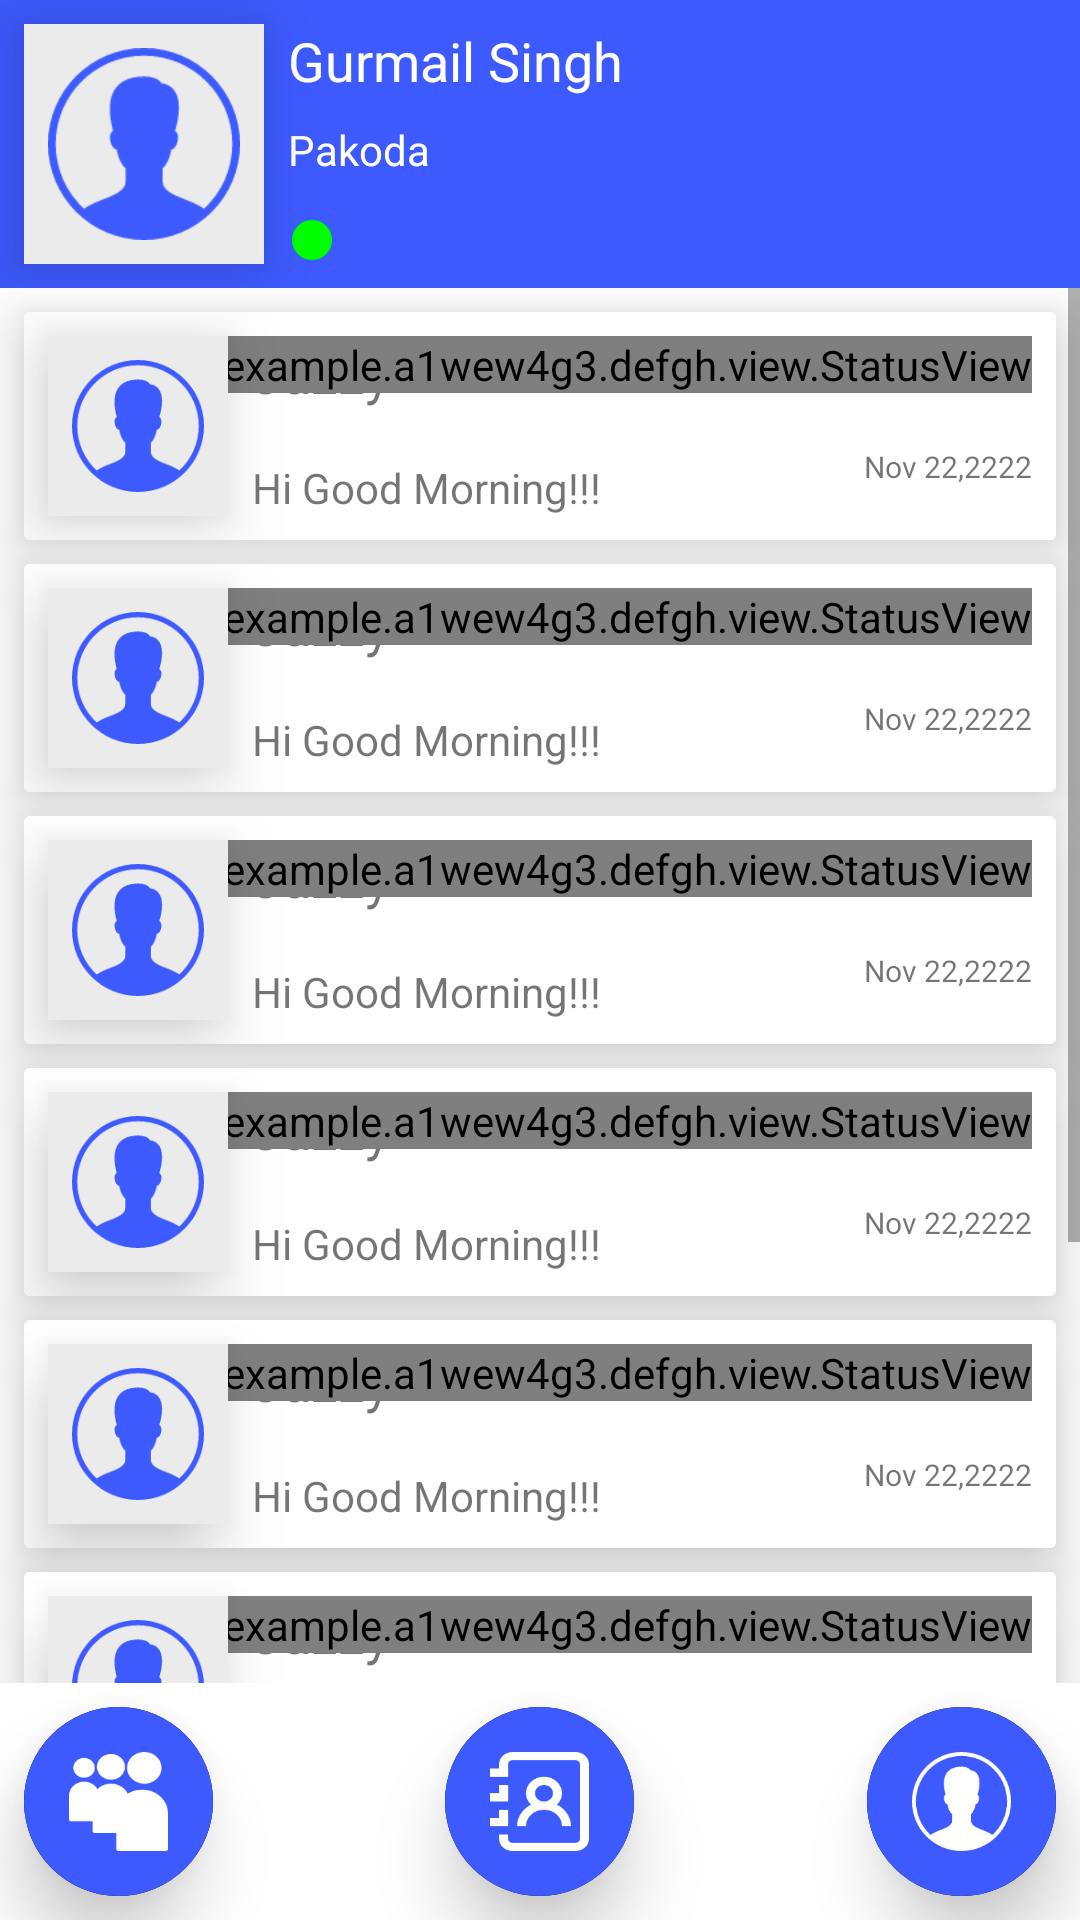

Here is an Android app screen rendered from its layout file. Give the layout XML and the strings, colors and styles it references.
<!-- AndroidManifest.xml: application theme AppTheme -->
<!-- res/layout/activity_all_chats.xml -->
<?xml version="1.0" encoding="utf-8"?>
<RelativeLayout android:layout_height="match_parent"
    android:layout_width="match_parent"
    android:background="@color/white"
    android:id="@+id/root"
    xmlns:android="http://schemas.android.com/apk/res/android">

    <include
        layout="@layout/layout_header"

        android:id="@+id/header" />

    <ScrollView
        android:layout_width="match_parent"
        android:layout_below="@+id/header"
        android:layout_above="@+id/footer"
        android:layout_height="wrap_content">

        <LinearLayout
            android:layout_width="match_parent"
            android:orientation="vertical"
            android:layout_height="wrap_content">

            <include
                layout="@layout/layout_chat_row"
                android:layout_below="@+id/header"
                android:layout_height="wrap_content"
                android:layout_width="match_parent"
                android:layout_marginBottom="8dp"
                android:layout_marginTop="8dp"
                android:id="@+id/row1"
                android:layout_marginRight="8dp"
                android:layout_marginLeft="8dp" />

            <include
                layout="@layout/layout_chat_row"
                android:layout_below="@+id/row1"
                android:layout_height="wrap_content"
                android:layout_width="match_parent"
                android:layout_marginBottom="8dp"
                android:id="@+id/row2"
                android:layout_marginRight="8dp"
                android:layout_marginLeft="8dp" />

            <include
                layout="@layout/layout_chat_row"
                android:layout_below="@+id/row2"
                android:layout_height="wrap_content"
                android:layout_width="match_parent"
                android:layout_marginBottom="8dp"
                android:id="@+id/row3"
                android:layout_marginRight="8dp"
                android:layout_marginLeft="8dp" />

            <include
                layout="@layout/layout_chat_row"
                android:layout_below="@+id/row3"
                android:layout_height="wrap_content"
                android:layout_width="match_parent"
                android:layout_marginBottom="8dp"
                android:id="@+id/row4"
                android:layout_marginRight="8dp"
                android:layout_marginLeft="8dp" />

            <include
                layout="@layout/layout_chat_row"
                android:layout_below="@+id/row3"
                android:layout_height="wrap_content"
                android:layout_width="match_parent"
                android:layout_marginBottom="8dp"
                android:id="@+id/row4"
                android:layout_marginRight="8dp"
                android:layout_marginLeft="8dp" />

            <include
                layout="@layout/layout_chat_row"
                android:layout_below="@+id/row3"
                android:layout_height="wrap_content"
                android:layout_width="match_parent"
                android:layout_marginBottom="8dp"
                android:id="@+id/row4"
                android:layout_marginRight="8dp"
                android:layout_marginLeft="8dp" />

            <include
                layout="@layout/layout_chat_row"
                android:layout_below="@+id/row3"
                android:layout_height="wrap_content"
                android:layout_width="match_parent"
                android:layout_marginBottom="8dp"
                android:id="@+id/row4"
                android:layout_marginRight="8dp"
                android:layout_marginLeft="8dp" />

            <include
                layout="@layout/layout_chat_row"
                android:layout_below="@+id/row3"
                android:layout_height="wrap_content"
                android:layout_width="match_parent"
                android:layout_marginBottom="8dp"
                android:id="@+id/row4"
                android:layout_marginRight="8dp"
                android:layout_marginLeft="8dp" />
        </LinearLayout>
    </ScrollView>

    <include
        layout="@layout/layout_footer"
        android:layout_width="match_parent"
        android:id="@+id/footer"
        android:layout_height="wrap_content"
        android:layout_alignParentBottom="true" />

</RelativeLayout>

    

    

    

    

    


    
<!-- res/layout/layout_header.xml (included above) -->
<?xml version="1.0" encoding="utf-8"?>
<android.support.constraint.ConstraintLayout xmlns:android="http://schemas.android.com/apk/res/android"
    xmlns:app="http://schemas.android.com/apk/res-auto"
    android:layout_width="match_parent"
    android:layout_height="wrap_content"
    android:background="@color/colorPrimary">

    <ImageView
        android:id="@+id/ivProfile"
        android:layout_width="80dp"
        android:layout_height="80dp"
        android:padding="8dp"
        android:layout_marginBottom="8dp"
        android:layout_marginLeft="8dp"
        android:layout_marginStart="8dp"
        android:layout_marginTop="8dp"
        android:background="@color/color_profile_back"
        android:elevation="4dp"
        app:srcCompat="@mipmap/ic_myprofile"
        android:translationZ="10dp"
        android:tint="@color/colorPrimary"
        app:layout_constraintBottom_toBottomOf="parent"
        app:layout_constraintStart_toStartOf="parent"
        app:layout_constraintTop_toTopOf="parent" />

    <TextView
        android:id="@+id/tvName"
        android:layout_width="0dp"
        android:layout_height="wrap_content"
        android:layout_margin="8dp"
        android:ellipsize="end"
        android:maxLines="1"
        android:text="Gurmail Singh"
        android:textColor="@color/white"
        android:textSize="18sp"
        app:layout_constraintEnd_toEndOf="parent"
        app:layout_constraintStart_toEndOf="@+id/ivProfile"
        app:layout_constraintTop_toTopOf="parent" />

    <TextView
        android:id="@+id/tvStatus"
        android:layout_width="0dp"
        android:layout_height="wrap_content"
        android:layout_margin="8dp"
        android:ellipsize="end"
        android:maxLines="1"
        android:text="Pakoda"
        android:textColor="@color/white"
        android:textSize="14sp"
        app:layout_constraintEnd_toEndOf="parent"
        app:layout_constraintStart_toEndOf="@+id/ivProfile"
        app:layout_constraintTop_toBottomOf="@+id/tvName" />

    <ImageView
        android:id="@+id/ivStatus"
        android:layout_width="16dp"
        android:layout_height="16dp"
        android:layout_marginBottom="8dp"
        android:layout_marginLeft="8dp"
        android:layout_marginStart="8dp"
        app:srcCompat="@drawable/ic_circle"
        android:tint="@color/color_status_available"
        app:layout_constraintBottom_toBottomOf="parent"
        app:layout_constraintStart_toEndOf="@+id/ivProfile" />

</android.support.constraint.ConstraintLayout>
<!-- res/layout/layout_chat_row.xml (included above) -->
<?xml version="1.0" encoding="utf-8"?>
<android.support.v7.widget.CardView android:layout_height="wrap_content"
    android:layout_width="match_parent"
    xmlns:app="http://schemas.android.com/apk/res-auto"
    app:elevation="4dp"
    app:cardCornerRadius="@dimen/cardview_default_radius"
    android:translationZ="10dp"
    android:layout_margin="8dp"
    xmlns:android="http://schemas.android.com/apk/res/android">

    <android.support.constraint.ConstraintLayout xmlns:android="http://schemas.android.com/apk/res/android"
        xmlns:app="http://schemas.android.com/apk/res-auto"
        android:layout_width="match_parent"
        android:background="@color/white"

        android:layout_height="wrap_content">

        <ImageView
            android:id="@+id/ivProfileFreind"
            android:layout_width="60dp"
            android:layout_height="60dp"
            android:layout_marginBottom="8dp"
            android:layout_marginStart="8dp"
            android:layout_marginLeft="8dp"
            android:layout_marginTop="8dp"
            android:padding="8dp"
            android:elevation="4dp"
            android:translationZ="10dp"
            android:background="@color/color_profile_back"
            app:layout_constraintBottom_toBottomOf="parent"
            app:layout_constraintStart_toStartOf="parent"
            app:layout_constraintTop_toTopOf="parent"
            android:tint="@color/colorPrimary"
            app:srcCompat="@mipmap/ic_myprofile" />


        <TextView
            android:id="@+id/tvNameFreind"
            android:layout_width="wrap_content"
            android:layout_height="wrap_content"
            android:layout_marginStart="8dp"
            android:layout_marginLeft="8dp"
            android:layout_marginBottom="8dp"
            android:layout_marginTop="8dp"
            android:text="Jazzy"
            android:ellipsize="end"
            android:textSize="18sp"
            android:maxLines="1"
            app:layout_constraintStart_toEndOf="@+id/ivProfileFreind"
            app:layout_constraintTop_toTopOf="parent" />

        <TextView
            android:id="@+id/tvLastMessage"
            android:layout_width="wrap_content"
            android:layout_height="wrap_content"
            android:layout_marginStart="8dp"
            android:layout_marginLeft="8dp"
            android:text="Hi Good Morning!!!"
            android:ellipsize="end"
            android:textSize="14sp"
            android:maxLines="1"
            android:layout_marginBottom="8dp"
            app:layout_constraintBottom_toBottomOf="parent"
            app:layout_constraintStart_toEndOf="@+id/ivProfileFreind" />

        <com.example.a1wew4g3.defgh.view.StatusView
            android:id="@+id/statusView"
            android:layout_width="wrap_content"
            android:layout_height="wrap_content"
            android:layout_marginEnd="8dp"
            android:layout_marginRight="8dp"
            android:layout_marginTop="8dp"
            app:image="@string/online"
            app:layout_constraintEnd_toEndOf="parent"
            app:layout_constraintTop_toTopOf="parent"
            app:text="@string/online" />

        <TextView
            android:id="@+id/tvLastMessageTime"
            android:layout_width="wrap_content"
            android:layout_height="wrap_content"
            android:layout_marginEnd="8dp"
            android:layout_marginRight="8dp"
            android:layout_marginBottom="8dp"
            android:layout_marginTop="8dp"
            android:textSize="10sp"
            app:layout_constraintEnd_toEndOf="parent"
            app:layout_constraintBottom_toBottomOf="parent"
            app:layout_constraintTop_toBottomOf="@+id/statusView"
            android:text="Nov 22,2222" />


    </android.support.constraint.ConstraintLayout>
</android.support.v7.widget.CardView>
<!-- res/layout/layout_footer.xml (included above) -->
<?xml version="1.0" encoding="utf-8"?>
<RelativeLayout xmlns:android="http://schemas.android.com/apk/res/android"
    xmlns:app="http://schemas.android.com/apk/res-auto"
    android:layout_width="match_parent"
    android:layout_height="wrap_content">

    <ImageView
        android:layout_width="63dp"
        android:layout_height="63dp"
        android:padding="15dp"
        android:elevation="4dp"
        android:translationZ="10dp"
        android:layout_alignParentLeft="true"
        android:layout_alignParentStart="true"
        android:layout_margin="8dp"
        android:background="@drawable/circle_shadow"
        app:srcCompat="@mipmap/ic_allusers" />

    <ImageView
        android:layout_width="63dp"
        android:layout_height="63dp"
        android:padding="15dp"
        android:elevation="4dp"
        android:translationZ="10dp"
        android:layout_alignParentRight="true"
        android:layout_alignParentEnd="true"
        android:layout_margin="8dp"
        android:background="@drawable/circle_shadow"
        app:srcCompat="@mipmap/ic_myprofile" />

    <ImageView
        android:layout_width="63dp"
        android:layout_height="63dp"
        android:padding="15dp"
        android:elevation="4dp"
        android:translationZ="10dp"
        android:layout_centerHorizontal="true"
        android:layout_margin="8dp"
        android:background="@drawable/circle_shadow"
        app:srcCompat="@mipmap/ic_freinds" />
</RelativeLayout>
<!-- resources referenced by this layout -->
<resources>
  <color name="colorPrimary">#3D5AFE</color>
  <color name="color_profile_back">#EBEBEB</color>
  <color name="color_status_available">#00FF00</color>
  <color name="white">#FFFFFF</color>
  <!-- drawable circle_shadow (drawable) -->
  <?xml version="1.0" encoding="utf-8"?>
  <layer-list xmlns:android="http://schemas.android.com/apk/res/android">
  
      <item>
          <shape android:shape="oval">
              <solid android:color="@color/color_shadow" />
              
          </shape>
      </item>
  
      <item
          android:left="0dp"
          android:right="0dp"
          android:top="0dp"
          android:bottom="0dp">
          <shape android:shape="oval">
              <solid android:color="@color/colorPrimary" />//Background Color
          </shape>
      </item>
  </layer-list>
  <!-- drawable ic_circle (drawable) -->
  <vector xmlns:android="http://schemas.android.com/apk/res/android"
      android:width="24dp"
      android:height="24dp"
      android:viewportWidth="24.0"
      android:viewportHeight="24.0">
      <path
          android:fillColor="#FF000000"
          android:pathData="M12,2C6.48,2 2,6.48 2,12C2,17.52 6.48,22 12,22C17.52,22 22,17.52 22,12C22,6.48 17.52,2 12,2Z" />
  </vector>
  <!-- mipmap ic_allusers: png bitmap (drawable-xxxhdpi, 5349 bytes) -->
  <!-- mipmap ic_freinds: png bitmap (mipmap-hdpi, 1269 bytes) -->
  <!-- mipmap ic_myprofile: png bitmap (drawable-hdpi, 12344 bytes) -->
  <string name="online">Online</string>
  <style name="AppTheme" parent="Theme.AppCompat.Light.NoActionBar">
          
          <item name="colorPrimary">@color/colorPrimary</item>
          <item name="colorPrimaryDark">@color/colorPrimaryDark</item>
          <item name="colorAccent">@color/colorAccent</item>
          <item name="android:windowIsTranslucent">true</item>
          <item name="android:windowBackground">@android:color/transparent</item>
      </style>
  <color name="color_shadow">#000000</color>
  <color name="colorPrimaryDark">#304FFE</color>
  <color name="colorAccent">#FF4081</color>
</resources>
